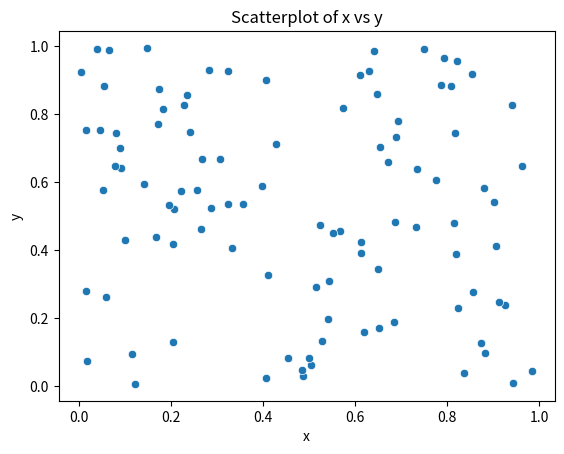
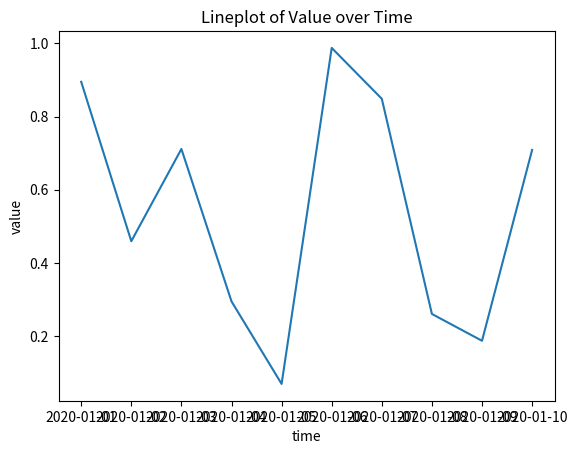
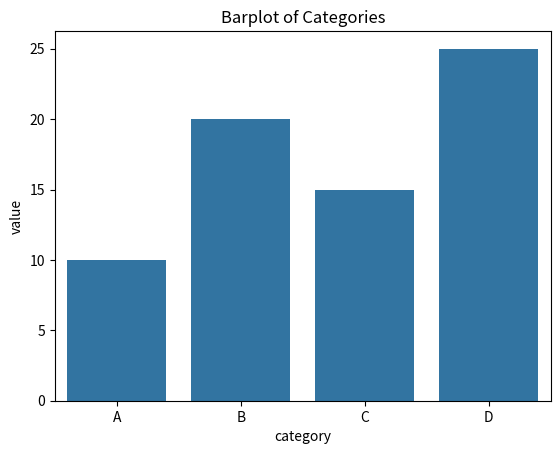
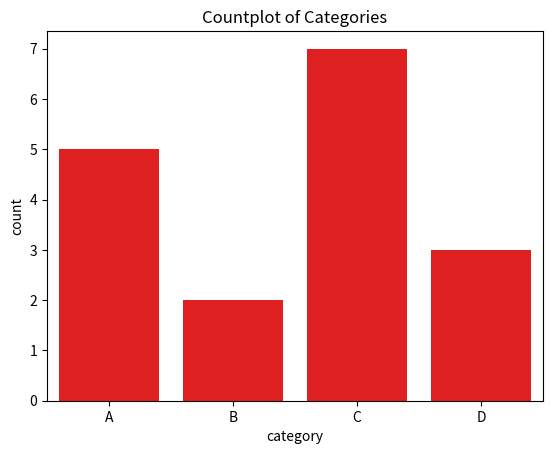
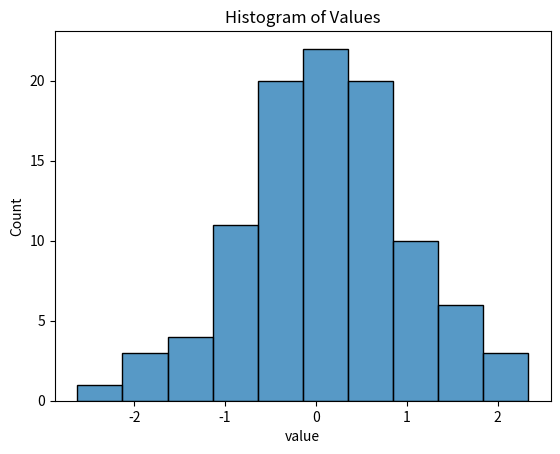
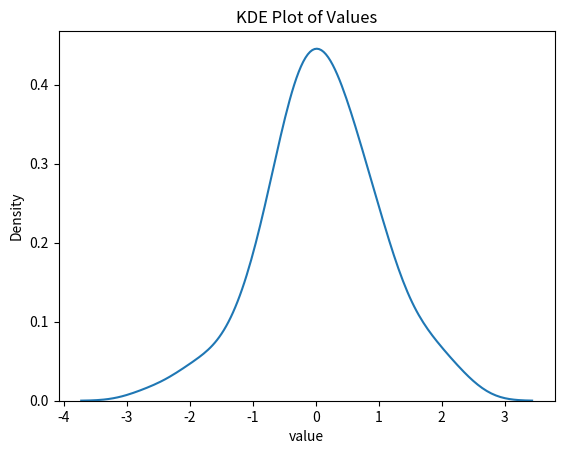

Here is the Python script that generated these plots, in order:
import seaborn as sns
import matplotlib.pyplot as plt
import pandas as pd
import numpy as np

# Create a sample DataFrame
data = pd.DataFrame({
    'x': np.random.rand(100),
    'y': np.random.rand(100)
})

# Create a scatterplot
sns.scatterplot(x='x', y='y', data=data)
plt.title('Scatterplot of x vs y')
plt.show()


# Create a sample DataFrame with a time series
data = pd.DataFrame({
    'time': pd.date_range(start='1/1/2020', periods=10),
    'value': np.random.rand(10) #.cumsum()
})

# Create a lineplot
sns.lineplot(x='time', y='value', data=data)
plt.title('Lineplot of Value over Time')
plt.show()


# Create a sample DataFrame
data = pd.DataFrame({
    'category': ['A', 'B', 'C', 'D'],
    'value': [10, 20, 15, 25]
})

# Create a barplot
sns.barplot(x='category', y='value', data=data)
plt.title('Barplot of Categories')
plt.show()


# Create a sample DataFrame
data = pd.DataFrame({
    'category': ['A', 'B', 'A', 'C', 'B', 'A', 'D', 'C', 'C','A', 'D',
                'C', 'C','A', 'D', 'C', 'C']
})

# Create a countplot
sns.countplot(x='category', data=data, color='red')
plt.title('Countplot of Categories')
plt.show()


# Create a sample DataFrame
data = pd.DataFrame({
    'value': np.random.randn(100)
})

# Create a histogram
sns.histplot(data['value'], bins=10)
plt.title('Histogram of Values')
plt.show()

# Create a KDE plot
sns.kdeplot(data['value'])
plt.title('KDE Plot of Values')
plt.show()
